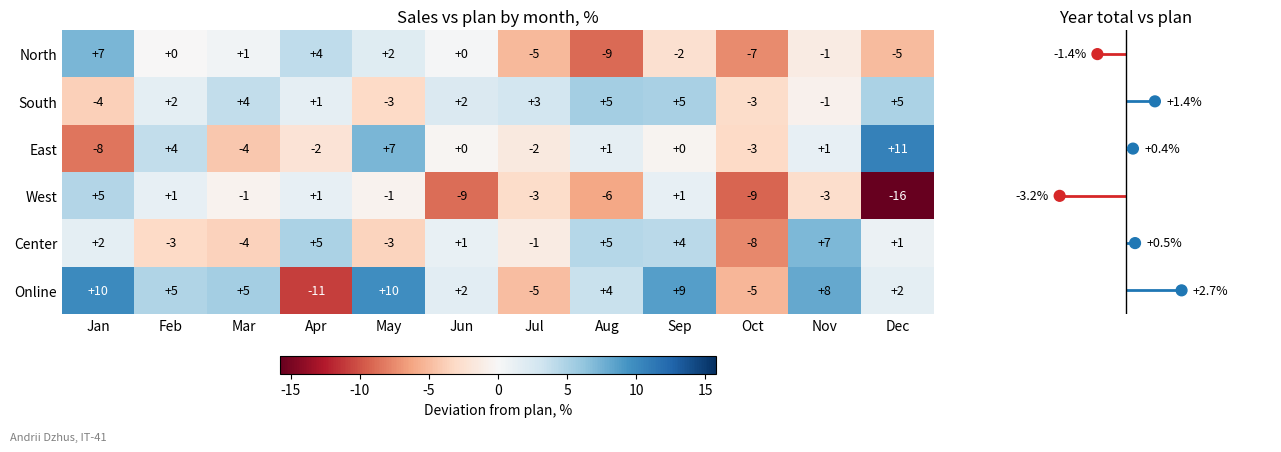

The script that saved this image:
import matplotlib.pyplot as plt
import numpy as np

STUDENT_NAME = "Andrii Dzhus"   # ім'я та прізвище транслітерацією
STUDENT_GROUP = "IT-41"   # група

rng = np.random.default_rng(44)
regions = ["North", "South", "East", "West", "Center", "Online"]
months = ["Jan", "Feb", "Mar", "Apr", "May", "Jun",
          "Jul", "Aug", "Sep", "Oct", "Nov", "Dec"]
# план і факт продажів, тис. грн: рядок - регіон, стовпець - місяць
plan = np.array([120, 90, 100, 80, 150, 60]).reshape(-1, 1) * np.ones(12)
trend = np.array([-0.06, 0.02, 0.0, -0.10, 0.04, 0.03]).reshape(-1, 1) * np.arange(12) / 11
fact = plan * (1 + trend + rng.normal(0, 0.05, size=(6, 12)))

deviation = (fact / plan - 1) * 100                       # відхилення за місяць, %
year_deviation = (fact.sum(axis=1) / plan.sum(axis=1) - 1) * 100

# шкала симетрична відносно нуля: 0 - білий
limit = np.abs(deviation).max()

fig, (ax_map, ax_year) = plt.subplots(
    1, 2, figsize=(13, 4.5), gridspec_kw={"width_ratios": [3, 1]}
)

# --- ліворуч: теплова карта ---
image = ax_map.imshow(deviation, cmap="RdBu", vmin=-limit, vmax=limit, aspect="auto")
for row in range(deviation.shape[0]):
    for col in range(deviation.shape[1]):
        value = deviation[row, col]
        color = "white" if abs(value) > 0.6 * limit else "black"
        # спершу округлення, потім знак: -0.3 показується як +0, а не -0
        ax_map.text(col, row, f"{round(value):+d}", ha="center", va="center",
                    color=color, fontsize=9)

ax_map.set_xticks(range(len(months)), months)
ax_map.set_yticks(range(len(regions)), regions)
ax_map.tick_params(length=0)
ax_map.spines[:].set_visible(False)
ax_map.set_title("Sales vs plan by month, %")

# шкала кольорів під картою; inset_axes не зменшує саму карту,
# тож рядки карти й графік праворуч лишаються на одній висоті
colorbar_axes = ax_map.inset_axes([0.25, -0.21, 0.5, 0.06])
colorbar = fig.colorbar(image, cax=colorbar_axes, orientation="horizontal")
colorbar.set_label("Deviation from plan, %")

# --- праворуч: відхилення за рік (lollipop) ---
y = np.arange(len(regions))
year_colors = np.where(year_deviation >= 0, "tab:blue", "tab:red")
ax_year.hlines(y, 0, year_deviation, color=year_colors, linewidth=2)
ax_year.scatter(year_deviation, y, color=year_colors, s=60, zorder=3)
ax_year.axvline(0, color="black", linewidth=1)

for yi, value in zip(y, year_deviation):
    offset = 8 if value >= 0 else -8
    ax_year.annotate(f"{value:+.1f}%", xy=(value, yi), xytext=(offset, 0),
                     textcoords="offset points", va="center",
                     ha="left" if value >= 0 else "right", fontsize=9)

span = np.abs(year_deviation).max() * 2.2
ax_year.set_xlim(-span, span)
ax_year.set_ylim(len(regions) - 0.5, -0.5)          # North угорі, як у теплової карти
ax_year.set_xticks([])
ax_year.set_yticks([])
ax_year.spines[:].set_visible(False)
ax_year.set_title("Year total vs plan")

fig.text(0.01, 0.02, f"{STUDENT_NAME}, {STUDENT_GROUP}", fontsize=8, color="gray")
fig.subplots_adjust(left=0.05, right=0.98, top=0.93, bottom=0.3, wspace=0.08)

fig.savefig("task_4.png", dpi=100)
plt.show()
